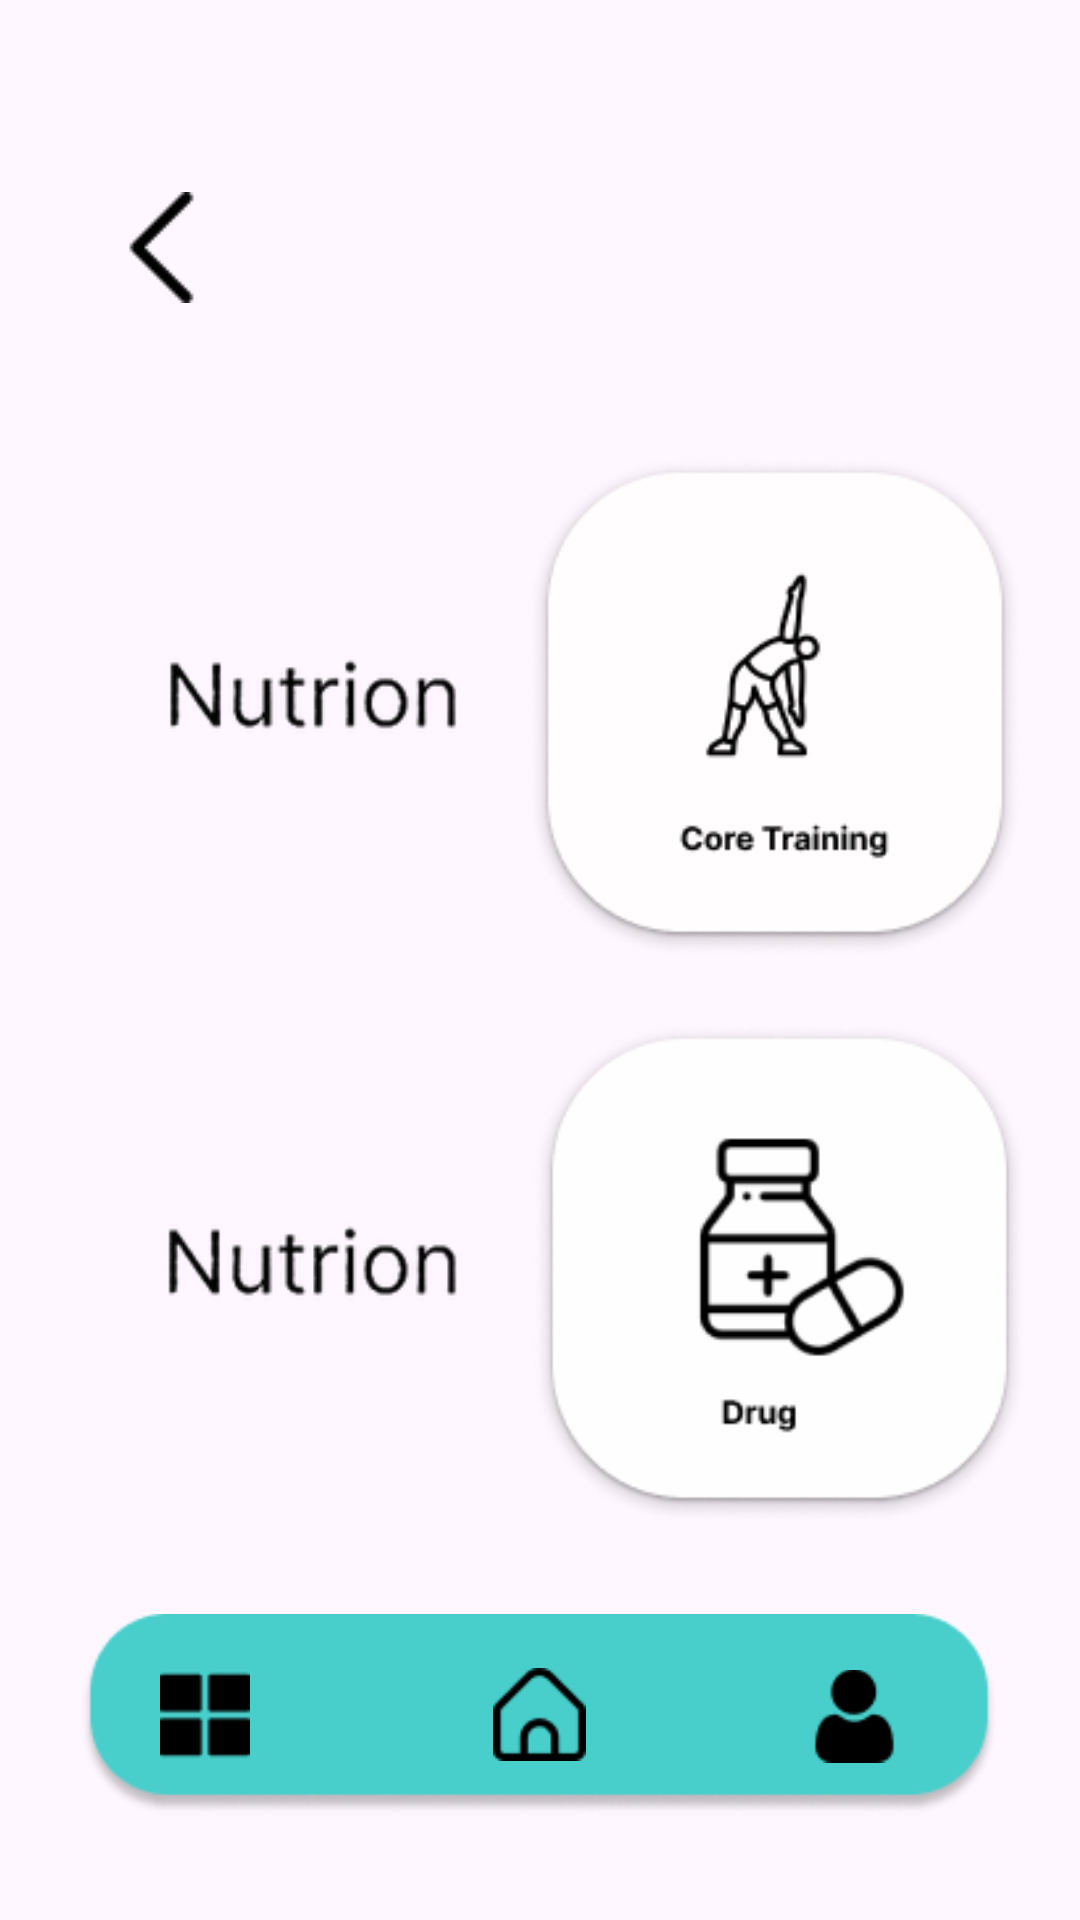

Reconstruct the res/layout file that produces this screen, plus the resources it refers to.
<!-- AndroidManifest.xml: application theme Theme.AsfrynHealth -->
<!-- res/layout/activity_menu.xml -->
<?xml version="1.0" encoding="utf-8"?>
<androidx.constraintlayout.widget.ConstraintLayout xmlns:android="http://schemas.android.com/apk/res/android"
    xmlns:app="http://schemas.android.com/apk/res-auto"
    xmlns:tools="http://schemas.android.com/tools"
    android:id="@+id/main"
    android:layout_width="match_parent"
    android:layout_height="match_parent"
    tools:context=".menu">

    <androidx.constraintlayout.widget.ConstraintLayout
        android:layout_width="match_parent"
        android:layout_height="match_parent">

        <ImageView
            android:id="@+id/imageView"
            android:layout_width="wrap_content"
            android:layout_height="wrap_content"
            app:layout_constraintBottom_toBottomOf="parent"
            app:layout_constraintEnd_toEndOf="parent"
            app:layout_constraintHorizontal_bias="0.109"
            app:layout_constraintStart_toStartOf="parent"
            app:layout_constraintTop_toTopOf="parent"
            app:layout_constraintVertical_bias="0.106"
            app:srcCompat="@drawable/iconback" />

        <ImageView
            android:id="@+id/imageView8"
            android:layout_width="175dp"
            android:layout_height="166dp"
            app:layout_constraintBottom_toBottomOf="parent"
            app:layout_constraintEnd_toEndOf="parent"
            app:layout_constraintHorizontal_bias="0.11"
            app:layout_constraintStart_toStartOf="parent"
            app:layout_constraintTop_toTopOf="parent"
            app:layout_constraintVertical_bias="0.322"
            app:srcCompat="@drawable/nutrion" />

        <ImageView
            android:id="@+id/imageView9"
            android:layout_width="178dp"
            android:layout_height="167dp"
            app:layout_constraintBottom_toBottomOf="parent"
            app:layout_constraintEnd_toEndOf="parent"
            app:layout_constraintHorizontal_bias="0.931"
            app:layout_constraintStart_toStartOf="parent"
            app:layout_constraintTop_toTopOf="parent"
            app:layout_constraintVertical_bias="0.322"
            app:srcCompat="@drawable/core" />

        <ImageView
            android:id="@+id/imageView10"
            android:layout_width="176dp"
            android:layout_height="168dp"
            app:layout_constraintBottom_toBottomOf="parent"
            app:layout_constraintEnd_toEndOf="@+id/imageView11"
            app:layout_constraintHorizontal_bias="0.114"
            app:layout_constraintStart_toStartOf="parent"
            app:layout_constraintTop_toTopOf="parent"
            app:layout_constraintVertical_bias="0.722"
            app:srcCompat="@drawable/nutrion" />

        <ImageView
            android:id="@+id/imageView11"
            android:layout_width="175dp"
            android:layout_height="167dp"
            app:layout_constraintBottom_toBottomOf="parent"
            app:layout_constraintEnd_toEndOf="parent"
            app:layout_constraintHorizontal_bias="0.932"
            app:layout_constraintStart_toStartOf="parent"
            app:layout_constraintTop_toTopOf="parent"
            app:layout_constraintVertical_bias="0.721"
            app:srcCompat="@drawable/obat" />

        <ImageView
            android:id="@+id/imageView12"
            android:layout_width="306dp"
            android:layout_height="85dp"
            app:layout_constraintBottom_toBottomOf="parent"
            app:layout_constraintEnd_toEndOf="parent"
            app:layout_constraintHorizontal_bias="0.495"
            app:layout_constraintStart_toStartOf="parent"
            app:layout_constraintTop_toTopOf="parent"
            app:layout_constraintVertical_bias="0.953"
            app:srcCompat="@drawable/bar" />

        <ImageView
            android:id="@+id/imageView13"
            android:layout_width="31dp"
            android:layout_height="31dp"
            app:layout_constraintBottom_toBottomOf="@+id/imageView12"
            app:layout_constraintEnd_toEndOf="@+id/imageView12"
            app:layout_constraintStart_toStartOf="@+id/imageView12"
            app:layout_constraintTop_toTopOf="@+id/imageView12"
            app:srcCompat="@drawable/homeku" />

        <ImageView
            android:id="@+id/imageView14"
            android:layout_width="31dp"
            android:layout_height="32dp"
            app:layout_constraintBottom_toBottomOf="@+id/imageView12"
            app:layout_constraintEnd_toEndOf="@+id/imageView12"
            app:layout_constraintHorizontal_bias="0.883"
            app:layout_constraintStart_toStartOf="@+id/imageView12"
            app:layout_constraintTop_toTopOf="@+id/imageView12"
            app:layout_constraintVertical_bias="0.509"
            app:srcCompat="@drawable/user" />

        <ImageView
            android:id="@+id/imageView15"
            android:layout_width="32dp"
            android:layout_height="30dp"
            app:layout_constraintBottom_toBottomOf="@+id/imageView12"
            app:layout_constraintEnd_toEndOf="@+id/imageView12"
            app:layout_constraintHorizontal_bias="0.094"
            app:layout_constraintStart_toStartOf="@+id/imageView12"
            app:layout_constraintTop_toTopOf="@+id/imageView12"
            app:srcCompat="@drawable/menu" />
    </androidx.constraintlayout.widget.ConstraintLayout>
</androidx.constraintlayout.widget.ConstraintLayout>
<!-- resources referenced by this layout -->
<resources>
  <!-- drawable bar: png bitmap (drawable, 4836 bytes) -->
  <!-- drawable core: png bitmap (drawable, 14243 bytes) -->
  <!-- drawable homeku: png bitmap (drawable, 640 bytes) -->
  <!-- drawable iconback: png bitmap (drawable, 365 bytes) -->
  <!-- drawable menu: png bitmap (drawable, 317 bytes) -->
  <!-- drawable nutrion: png bitmap (drawable, 5145 bytes) -->
  <!-- drawable obat: png bitmap (drawable, 14329 bytes) -->
  <!-- drawable user: png bitmap (drawable, 588 bytes) -->
  <style name="Theme.AsfrynHealth" parent="Base.Theme.AsfrynHealth" />
  <style name="Base.Theme.AsfrynHealth" parent="Theme.Material3.DayNight.NoActionBar">
          
          
      </style>
</resources>
